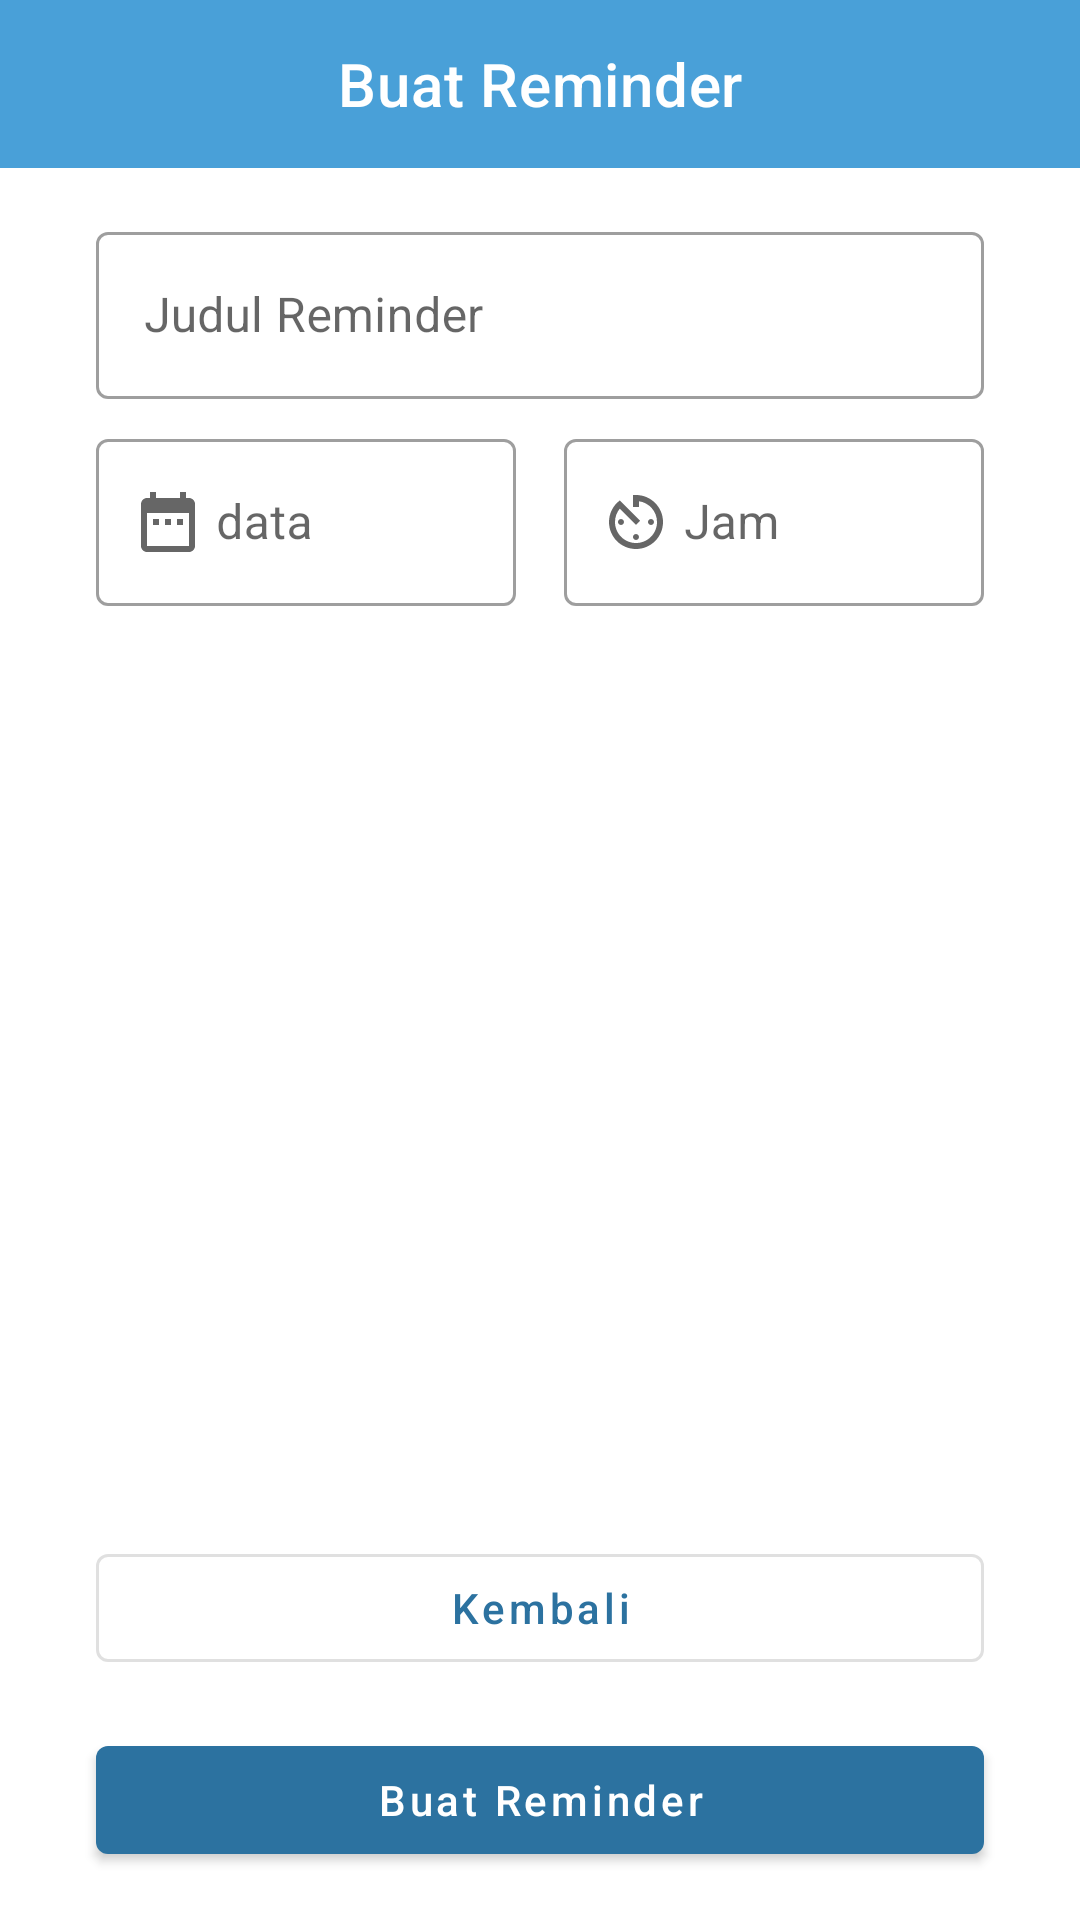

Layout XML and referenced resources for this Android screen:
<!-- AndroidManifest.xml: application theme Theme.Perpusta -->
<!-- res/layout/add_task.xml -->
<?xml version="1.0" encoding="utf-8"?>
<androidx.constraintlayout.widget.ConstraintLayout xmlns:android="http://schemas.android.com/apk/res/android"
    xmlns:app="http://schemas.android.com/apk/res-auto"
    xmlns:tools="http://schemas.android.com/tools"
    android:layout_width="match_parent"
    android:layout_height="match_parent">

    <com.google.android.material.appbar.MaterialToolbar
        android:id="@+id/toolbar"
        android:layout_width="match_parent"
        android:layout_height="wrap_content"
        app:titleCentered="true"
        app:layout_constraintTop_toTopOf="parent"
        app:navigationIcon="@drawable/ic_baseline_arrow_back_ios_24"
        android:background="@color/light_blue"
        app:titleTextColor="@color/white"
        app:title="@string/create_task"/>

    <androidx.constraintlayout.widget.Guideline
        android:id="@+id/guid_start"
        android:layout_width="wrap_content"
        android:layout_height="wrap_content"
        android:orientation="vertical"
        app:layout_constraintGuide_begin="32dp"/>

    <androidx.constraintlayout.widget.Guideline
        android:id="@+id/guid_end"
        android:layout_width="wrap_content"
        android:layout_height="wrap_content"
        android:orientation="vertical"
        app:layout_constraintGuide_end="32dp" />

    <com.google.android.material.textfield.TextInputLayout
        android:id="@+id/til_title"
        style="@style/Widget.MaterialComponents.TextInputLayout.OutlinedBox"
        android:layout_width="0dp"
        android:layout_height="wrap_content"
        android:layout_marginTop="16dp"
        android:hint="@string/title_task"
        app:layout_constraintEnd_toEndOf="@+id/guid_end"
        app:layout_constraintStart_toStartOf="@+id/guid_start"
        app:layout_constraintTop_toBottomOf="@+id/toolbar">

        <com.google.android.material.textfield.TextInputEditText
            android:layout_width="match_parent"
            android:layout_height="wrap_content"
            android:inputType="text" />

    </com.google.android.material.textfield.TextInputLayout>

    <com.google.android.material.textfield.TextInputLayout
        android:id="@+id/til_date"
        style="@style/Widget.MaterialComponents.TextInputLayout.OutlinedBox"
        android:layout_width="0dp"
        android:layout_height="wrap_content"
        android:layout_marginTop="8dp"
        android:layout_marginEnd="16dp"
        android:hint="@string/data"
        app:layout_constraintEnd_toStartOf="@id/til_timer"
        app:layout_constraintStart_toStartOf="@id/guid_start"
        app:layout_constraintTop_toBottomOf="@id/til_title"
        app:startIconDrawable="@drawable/ic_date">

        <com.google.android.material.textfield.TextInputEditText
            android:layout_width="match_parent"
            android:layout_height="wrap_content"
            android:focusable="false"
            android:inputType="none"
            android:paddingStart="40dp"
            tools:ignore="TextContrastCheck" />

    </com.google.android.material.textfield.TextInputLayout>

    <com.google.android.material.textfield.TextInputLayout
        android:id="@+id/til_timer"
        style="@style/Widget.MaterialComponents.TextInputLayout.OutlinedBox"
        android:layout_width="0dp"
        android:layout_height="wrap_content"
        android:layout_marginTop="8dp"
        android:hint="@string/timer"
        app:layout_constraintEnd_toEndOf="@id/guid_end"
        app:layout_constraintStart_toEndOf="@id/til_date"
        app:layout_constraintTop_toBottomOf="@id/til_title"
        app:startIconDrawable="@drawable/ic_timer">

        <com.google.android.material.textfield.TextInputEditText
            android:layout_width="match_parent"
            android:layout_height="wrap_content"
            android:focusable="false"
            android:paddingStart="40dp"
            android:inputType="none" />

    </com.google.android.material.textfield.TextInputLayout>

    <com.google.android.material.button.MaterialButton
        android:id="@+id/button_cancel"
        style="@style/Widget.MaterialComponents.Button.OutlinedButton"
        android:layout_width="0dp"
        android:layout_height="wrap_content"
        android:layout_marginBottom="16dp"
        android:text="@string/cancel"
        android:textAllCaps="false"
        app:layout_constraintBottom_toBottomOf="parent"
        app:layout_constraintBottom_toTopOf="@+id/button_new_task"
        app:layout_constraintEnd_toEndOf="@+id/guid_end"
        app:layout_constraintStart_toStartOf="@+id/guid_start" />

    <com.google.android.material.button.MaterialButton
        android:id="@+id/button_new_task"
        style="@style/Widget.MaterialComponents.Button"
        android:layout_width="0dp"
        android:layout_height="wrap_content"
        android:layout_marginBottom="16dp"
        android:text="@string/create_task"
        android:textAllCaps="false"
        app:layout_constraintBottom_toBottomOf="parent"
        app:layout_constraintEnd_toEndOf="@+id/guid_end"
        app:layout_constraintStart_toStartOf="@+id/guid_start"
        app:backgroundTint="@color/blue"/>

</androidx.constraintlayout.widget.ConstraintLayout>
<!-- resources referenced by this layout -->
<resources>
  <color name="blue">#2C72A0</color>
  <color name="light_blue">#49A0D8</color>
  <color name="white">#FFFFFFFF</color>
  <!-- drawable ic_date (drawable) -->
  <?xml version="1.0" encoding="utf-8"?>
  <vector android:height="24dp" android:tint="#0E0E0E"
      android:viewportHeight="24" android:viewportWidth="24"
      android:width="24dp" xmlns:android="http://schemas.android.com/apk/res/android">
      <path android:fillColor="@android:color/white" android:pathData="M9,11L7,11v2h2v-2zM13,11h-2v2h2v-2zM17,11h-2v2h2v-2zM19,4h-1L18,2h-2v2L8,4L8,2L6,2v2L5,4c-1.11,0 -1.99,0.9 -1.99,2L3,20c0,1.1 0.89,2 2,2h14c1.1,0 2,-0.9 2,-2L21,6c0,-1.1 -0.9,-2 -2,-2zM19,20L5,20L5,9h14v11z"/>
  </vector>
  <!-- drawable ic_timer (drawable) -->
  <?xml version="1.0" encoding="utf-8"?>
  <vector android:height="24dp" android:tint="#0E0E0E"
      android:viewportHeight="24" android:viewportWidth="24"
      android:width="24dp" xmlns:android="http://schemas.android.com/apk/res/android">
      <path android:fillColor="@android:color/white" android:pathData="M11,17c0,0.55 0.45,1 1,1s1,-0.45 1,-1 -0.45,-1 -1,-1 -1,0.45 -1,1zM11,3v4h2L13,5.08c3.39,0.49 6,3.39 6,6.92 0,3.87 -3.13,7 -7,7s-7,-3.13 -7,-7c0,-1.68 0.59,-3.22 1.58,-4.42L12,13l1.41,-1.41 -6.8,-6.8v0.02C4.42,6.45 3,9.05 3,12c0,4.97 4.02,9 9,9 4.97,0 9,-4.03 9,-9s-4.03,-9 -9,-9h-1zM18,12c0,-0.55 -0.45,-1 -1,-1s-1,0.45 -1,1 0.45,1 1,1 1,-0.45 1,-1zM6,12c0,0.55 0.45,1 1,1s1,-0.45 1,-1 -0.45,-1 -1,-1 -1,0.45 -1,1z"/>
  </vector>
  <string name="cancel">Kembali</string>
  <string name="create_task">Buat Reminder</string>
  <string name="data">data</string>
  <string name="timer">Jam</string>
  <string name="title_task">Judul Reminder</string>
  <style name="Theme.Perpusta" parent="Theme.MaterialComponents.DayNight.DarkActionBar">
          
          <item name="colorPrimary">@color/blue</item>
          <item name="colorPrimaryVariant">@color/light_blue</item>
          <item name="colorOnPrimary">@color/white</item>
          
          <item name="colorSecondary">@color/chardonnay</item>
          <item name="colorSecondaryVariant">@color/grey</item>
          <item name="colorOnSecondary">@color/black</item>
          
          <item name="android:statusBarColor">?attr/colorPrimaryVariant</item>
          
      </style>
  <color name="chardonnay">#FFB052</color>
  <color name="grey">#808080</color>
  <color name="black">#FF000000</color>
</resources>
